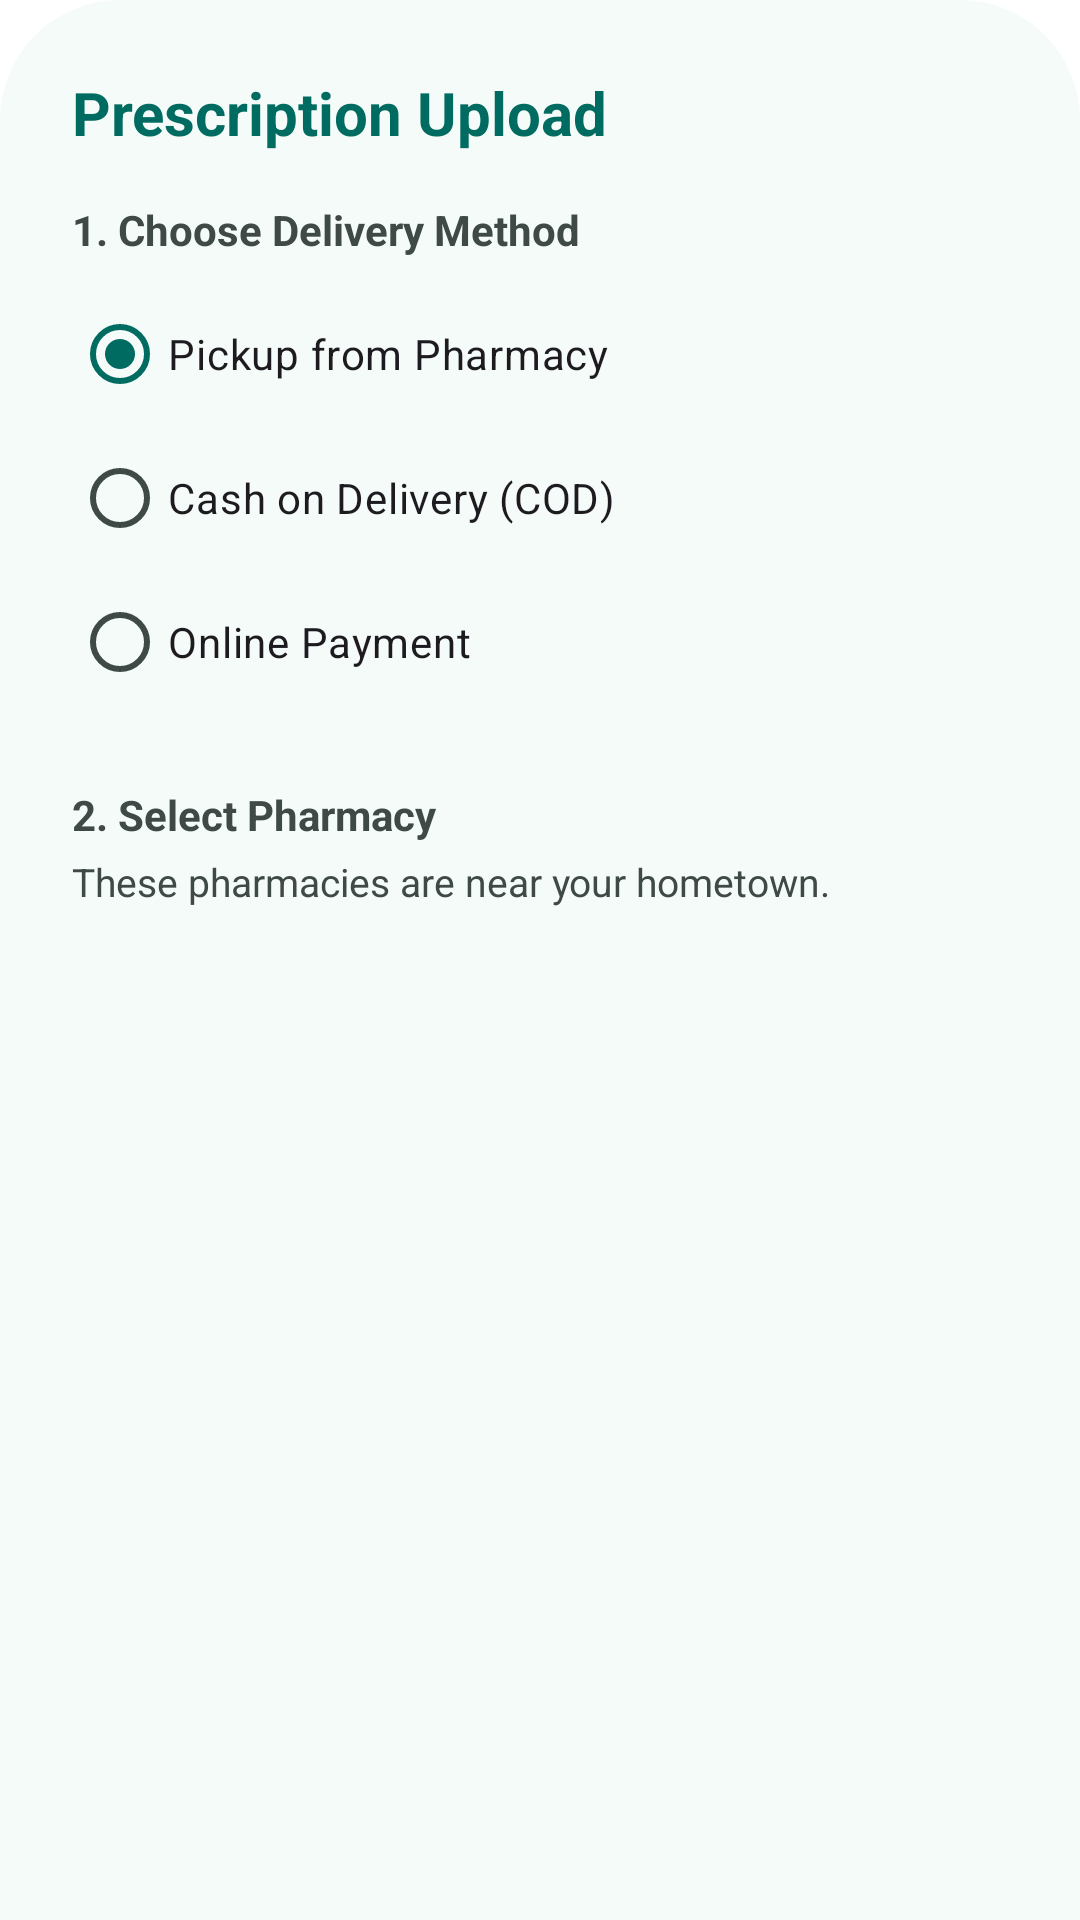

Layout XML and referenced resources for this Android screen:
<!-- AndroidManifest.xml: application theme Theme.MediFindTest -->
<!-- res/layout/bottom_sheet_pharmacies.xml -->
<?xml version="1.0" encoding="utf-8"?>
<LinearLayout xmlns:android="http://schemas.android.com/apk/res/android"
    xmlns:app="http://schemas.android.com/apk/res-auto"
    android:layout_width="match_parent"
    android:layout_height="wrap_content"
    android:background="@drawable/view_pager_top_corner_round"
    android:backgroundTint="@color/md_theme_surface"
    android:orientation="vertical"
    android:paddingTop="24dp"
    android:paddingBottom="40dp">

    <TextView
        android:layout_width="wrap_content"
        android:layout_height="wrap_content"
        android:layout_marginHorizontal="24dp"
        android:layout_marginBottom="16dp"
        android:text="Prescription Upload"
        android:textColor="@color/md_theme_primary"
        android:textSize="20sp"
        android:textStyle="bold" />

    <ScrollView
        android:layout_width="match_parent"
        android:layout_height="wrap_content"
        android:paddingHorizontal="24dp">

        <LinearLayout
            android:layout_width="match_parent"
            android:layout_height="wrap_content"
            android:orientation="vertical">

            <TextView
                android:layout_width="wrap_content"
                android:layout_height="wrap_content"
                android:layout_marginBottom="8dp"
                android:text="1. Choose Delivery Method"
                android:textColor="@color/md_theme_onSurfaceVariant"
                android:textSize="14sp"
                android:textStyle="bold" />

            <RadioGroup
                android:id="@+id/rg_delivery_method"
                android:layout_width="match_parent"
                android:layout_height="wrap_content"
                android:orientation="vertical"
                android:layout_marginBottom="24dp">

                <RadioButton
                    android:id="@+id/rb_pickup"
                    android:layout_width="match_parent"
                    android:layout_height="wrap_content"
                    android:buttonTint="@color/md_theme_primary"
                    android:text="Pickup from Pharmacy"
                    android:checked="true"/> <RadioButton
                android:id="@+id/rb_cod"
                android:layout_width="match_parent"
                android:layout_height="wrap_content"
                android:buttonTint="@color/md_theme_primary"
                android:text="Cash on Delivery (COD)"/>

                <RadioButton
                    android:id="@+id/rb_online"
                    android:layout_width="match_parent"
                    android:layout_height="wrap_content"
                    android:buttonTint="@color/md_theme_primary"
                    android:text="Online Payment"/>
            </RadioGroup>

            <TextView
                android:layout_width="wrap_content"
                android:layout_height="wrap_content"
                android:layout_marginBottom="4dp"
                android:text="2. Select Pharmacy"
                android:textColor="@color/md_theme_onSurfaceVariant"
                android:textSize="14sp"
                android:textStyle="bold" />

            <TextView
                android:layout_width="wrap_content"
                android:layout_height="wrap_content"
                android:layout_marginBottom="16dp"
                android:text="These pharmacies are near your hometown."
                android:textColor="@color/md_theme_onSurfaceVariant"
                android:textSize="13sp" />

            <LinearLayout
                android:id="@+id/layout_pharmacy_list"
                android:layout_width="match_parent"
                android:layout_height="wrap_content"
                android:orientation="vertical" />

        </LinearLayout>
    </ScrollView>

</LinearLayout>
<!-- resources referenced by this layout -->
<resources>
  <color name="md_theme_onSurfaceVariant">#3F4946</color>
  <color name="md_theme_primary">#006B60</color>
  <color name="md_theme_surface">#F4FBF8</color>
  <!-- drawable view_pager_top_corner_round (drawable) -->
  <?xml version="1.0" encoding="utf-8"?>
  <shape xmlns:android="http://schemas.android.com/apk/res/android">
  
      <solid android:color="@color/md_theme_onPrimary"/>
      <corners android:topRightRadius="40dp" android:topLeftRadius="40dp"/>
  
  </shape>
  <color name="md_theme_onPrimary">#FFFFFF</color>
  <color name="md_theme_primaryContainer">#9EF2E3</color>
  <color name="md_theme_onPrimaryContainer">#005048</color>
  <color name="md_theme_secondary">#4A635E</color>
  <color name="md_theme_onSecondary">#FFFFFF</color>
  <color name="md_theme_secondaryContainer">#CCE8E2</color>
  <color name="md_theme_onSecondaryContainer">#334B47</color>
  <color name="md_theme_tertiary">#456179</color>
  <color name="md_theme_onTertiary">#FFFFFF</color>
  <color name="md_theme_tertiaryContainer">#CCE5FF</color>
  <color name="md_theme_onTertiaryContainer">#2D4960</color>
  <color name="md_theme_error">#BA1A1A</color>
  <color name="md_theme_onError">#FFFFFF</color>
  <color name="md_theme_errorContainer">#FFDAD6</color>
  <color name="md_theme_onErrorContainer">#93000A</color>
  <color name="md_theme_onBackground">#161D1B</color>
  <color name="md_theme_onSurface">#161D1B</color>
  <color name="md_theme_surfaceVariant">#DAE5E1</color>
  <color name="md_theme_outline">#6F7976</color>
  <color name="md_theme_outlineVariant">#BEC9C5</color>
  <color name="md_theme_inverseSurface">#2B3230</color>
  <color name="md_theme_inverseOnSurface">#ECF2EF</color>
  <color name="md_theme_inversePrimary">#82D5C7</color>
  <color name="md_theme_primaryFixed">#9EF2E3</color>
  <color name="md_theme_onPrimaryFixed">#00201C</color>
  <color name="md_theme_primaryFixedDim">#82D5C7</color>
  <color name="md_theme_onPrimaryFixedVariant">#005048</color>
  <color name="md_theme_secondaryFixed">#CCE8E2</color>
  <color name="md_theme_onSecondaryFixed">#05201C</color>
  <color name="md_theme_secondaryFixedDim">#B1CCC6</color>
  <color name="md_theme_onSecondaryFixedVariant">#334B47</color>
  <color name="md_theme_tertiaryFixed">#CCE5FF</color>
  <color name="md_theme_onTertiaryFixed">#001E31</color>
  <color name="md_theme_tertiaryFixedDim">#ADCAE5</color>
  <color name="md_theme_onTertiaryFixedVariant">#2D4960</color>
  <color name="md_theme_surfaceDim">#D5DBD9</color>
  <color name="md_theme_surfaceBright">#F4FBF8</color>
  <color name="md_theme_surfaceContainerLowest">#FFFFFF</color>
  <color name="md_theme_surfaceContainerLow">#EFF5F2</color>
  <color name="md_theme_surfaceContainer">#E9EFEC</color>
  <color name="md_theme_surfaceContainerHigh">#E3EAE7</color>
  <color name="md_theme_surfaceContainerHighest">#DDE4E1</color>
</resources>
